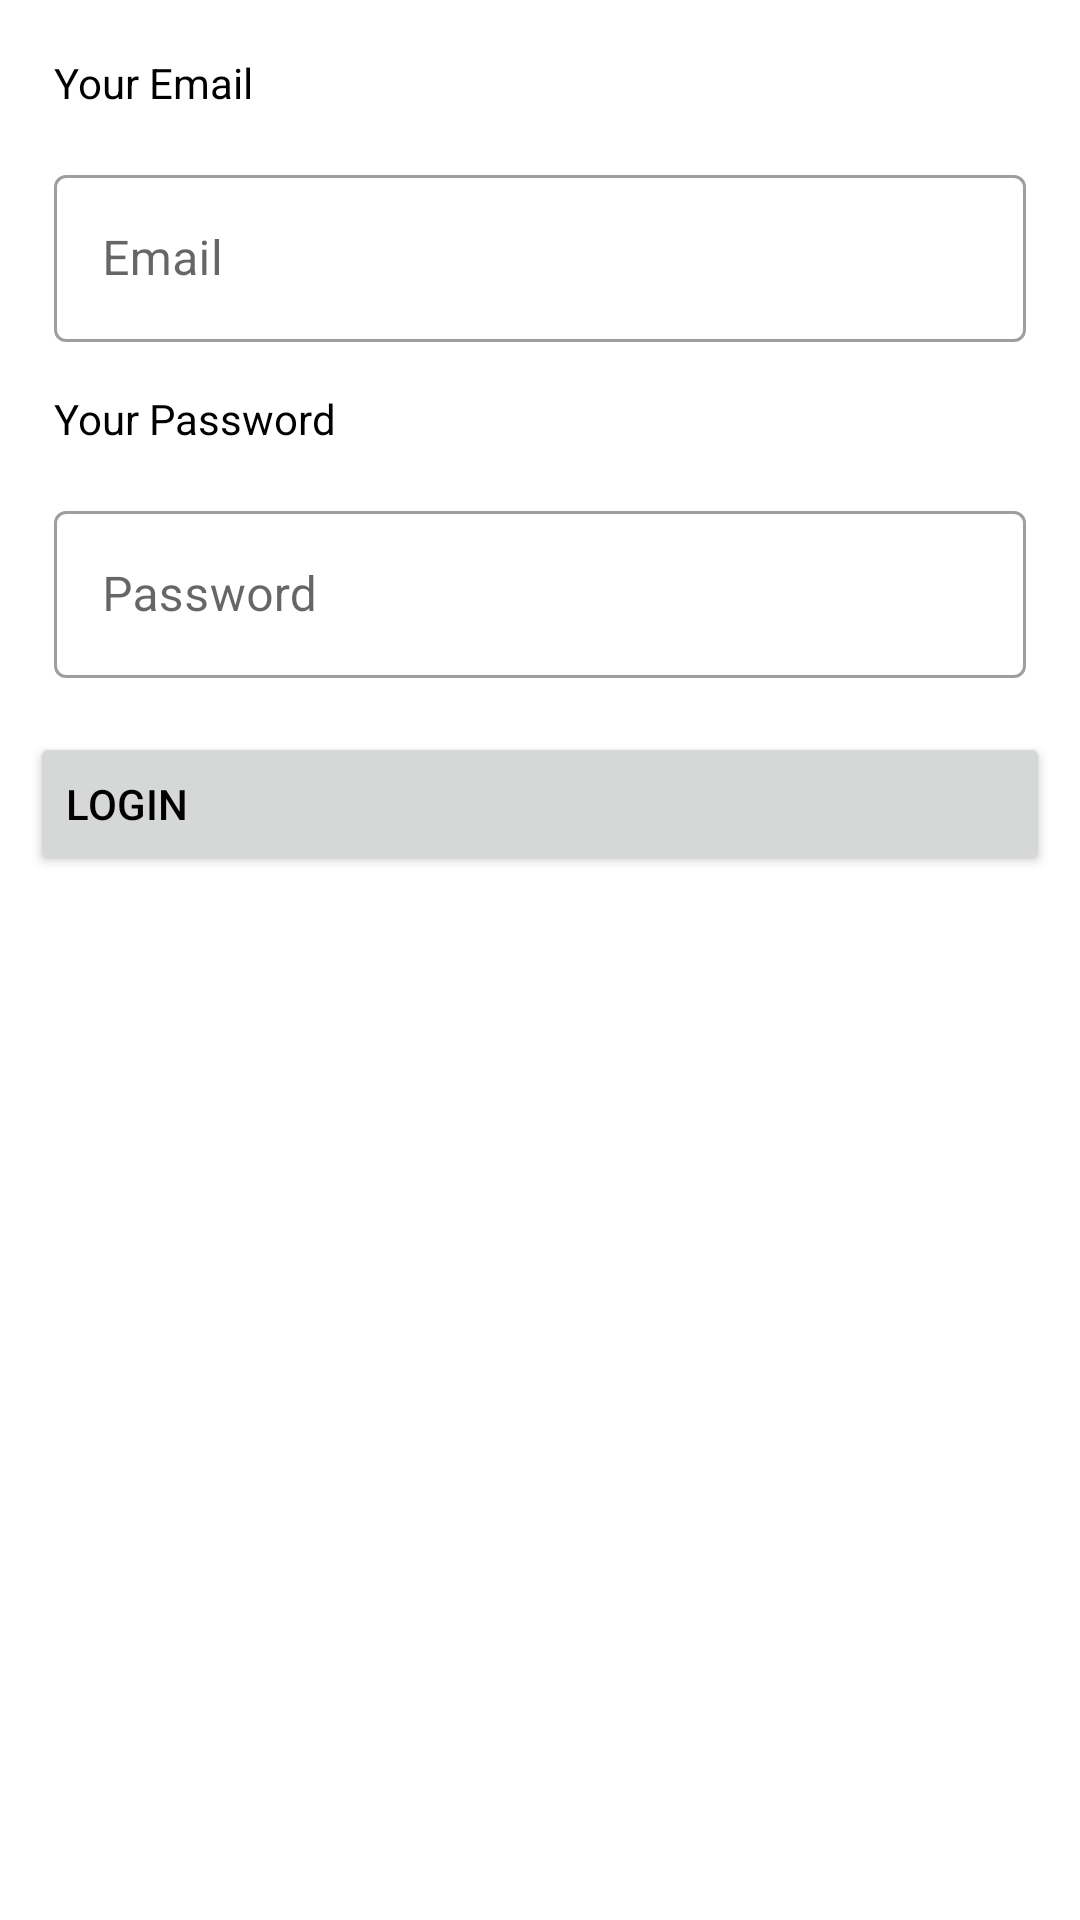

The Android layout XML behind this screen, and the referenced resources:
<!-- AndroidManifest.xml: application theme Theme.Dihealth -->
<!-- res/layout/activity_login_email.xml -->
<?xml version="1.0" encoding="utf-8"?>
<LinearLayout xmlns:android="http://schemas.android.com/apk/res/android"
    xmlns:tools="http://schemas.android.com/tools"
    android:layout_width="match_parent"
    android:layout_height="match_parent"
    android:padding="10dp"
    xmlns:app="http://schemas.android.com/apk/res-auto"
    android:orientation="vertical">

    <TextView
        android:layout_width="match_parent"
        android:layout_height="wrap_content"
        android:layout_marginTop="20dp"
        android:layout_margin="8dp"
        android:text="@string/your_email"/>

    <com.google.android.material.textfield.TextInputLayout
        style="@style/Widget.MaterialComponents.TextInputLayout.OutlinedBox"
        android:layout_width="match_parent"
        android:layout_height="wrap_content"
        android:layout_margin="8dp"
        android:hint="@string/email"
        app:layout_constraintEnd_toEndOf="parent"
        app:layout_constraintStart_toStartOf="parent"
        app:layout_constraintTop_toTopOf="parent">

        <com.google.android.material.textfield.TextInputEditText
            android:id="@+id/idEmail"
            android:inputType="textEmailAddress"
            android:layout_width="match_parent"
            android:layout_height="wrap_content" />
    </com.google.android.material.textfield.TextInputLayout>

    <TextView
        android:layout_width="match_parent"
        android:layout_height="wrap_content"
        android:layout_marginTop="20dp"
        android:layout_margin="8dp"
        android:text="@string/your_password"/>

    <com.google.android.material.textfield.TextInputLayout
        style="@style/Widget.MaterialComponents.TextInputLayout.OutlinedBox"
        android:layout_width="match_parent"
        android:layout_height="wrap_content"
        android:layout_margin="8dp"
        android:hint="@string/password"
        app:layout_constraintEnd_toEndOf="parent"
        app:layout_constraintStart_toStartOf="parent"
        app:layout_constraintTop_toTopOf="parent">

        <com.google.android.material.textfield.TextInputEditText
            android:id="@+id/idPassword"
            android:inputType="textPassword"
            android:layout_width="match_parent"
            android:layout_height="wrap_content" />
    </com.google.android.material.textfield.TextInputLayout>


    <Button
        android:id="@+id/btn_loginr"
        android:layout_width="match_parent"
        android:layout_height="wrap_content"
        android:layout_marginTop="10dp"
        android:text="@string/login"
        android:textAlignment="textStart"
        android:drawableEnd="@drawable/ic_baseline_how_to_reg_24"/>

</LinearLayout>
<!-- resources referenced by this layout -->
<resources>
  <string name="email">Email</string>
  <string name="login">Login</string>
  <string name="password">Password</string>
  <string name="your_email">Your Email</string>
  <string name="your_password">Your Password</string>
  <style name="Theme.Dihealth" parent="Theme.MaterialComponents.DayNight.DarkActionBar">
          
          <item name="colorPrimary">@color/purple_500</item>
          <item name="colorPrimaryVariant">@color/purple_700</item>
          <item name="colorOnPrimary">@color/white</item>
          
          <item name="colorSecondary">@color/teal_200</item>
          <item name="colorSecondaryVariant">@color/teal_700</item>
          <item name="colorOnSecondary">@color/black</item>
          
          <item name="android:statusBarColor" tools:targetApi="l">?attr/colorPrimaryVariant</item>
          
  
          <item name="android:textColor">@color/black</item>
  
      </style>
  <color name="purple_500">#1976D2</color>
  <color name="purple_700">#1976D2</color>
  <color name="white">#FFFFFFFF</color>
  <color name="teal_200">#FF03DAC5</color>
  <color name="teal_700">#FF018786</color>
  <color name="black">#FF000000</color>
</resources>
